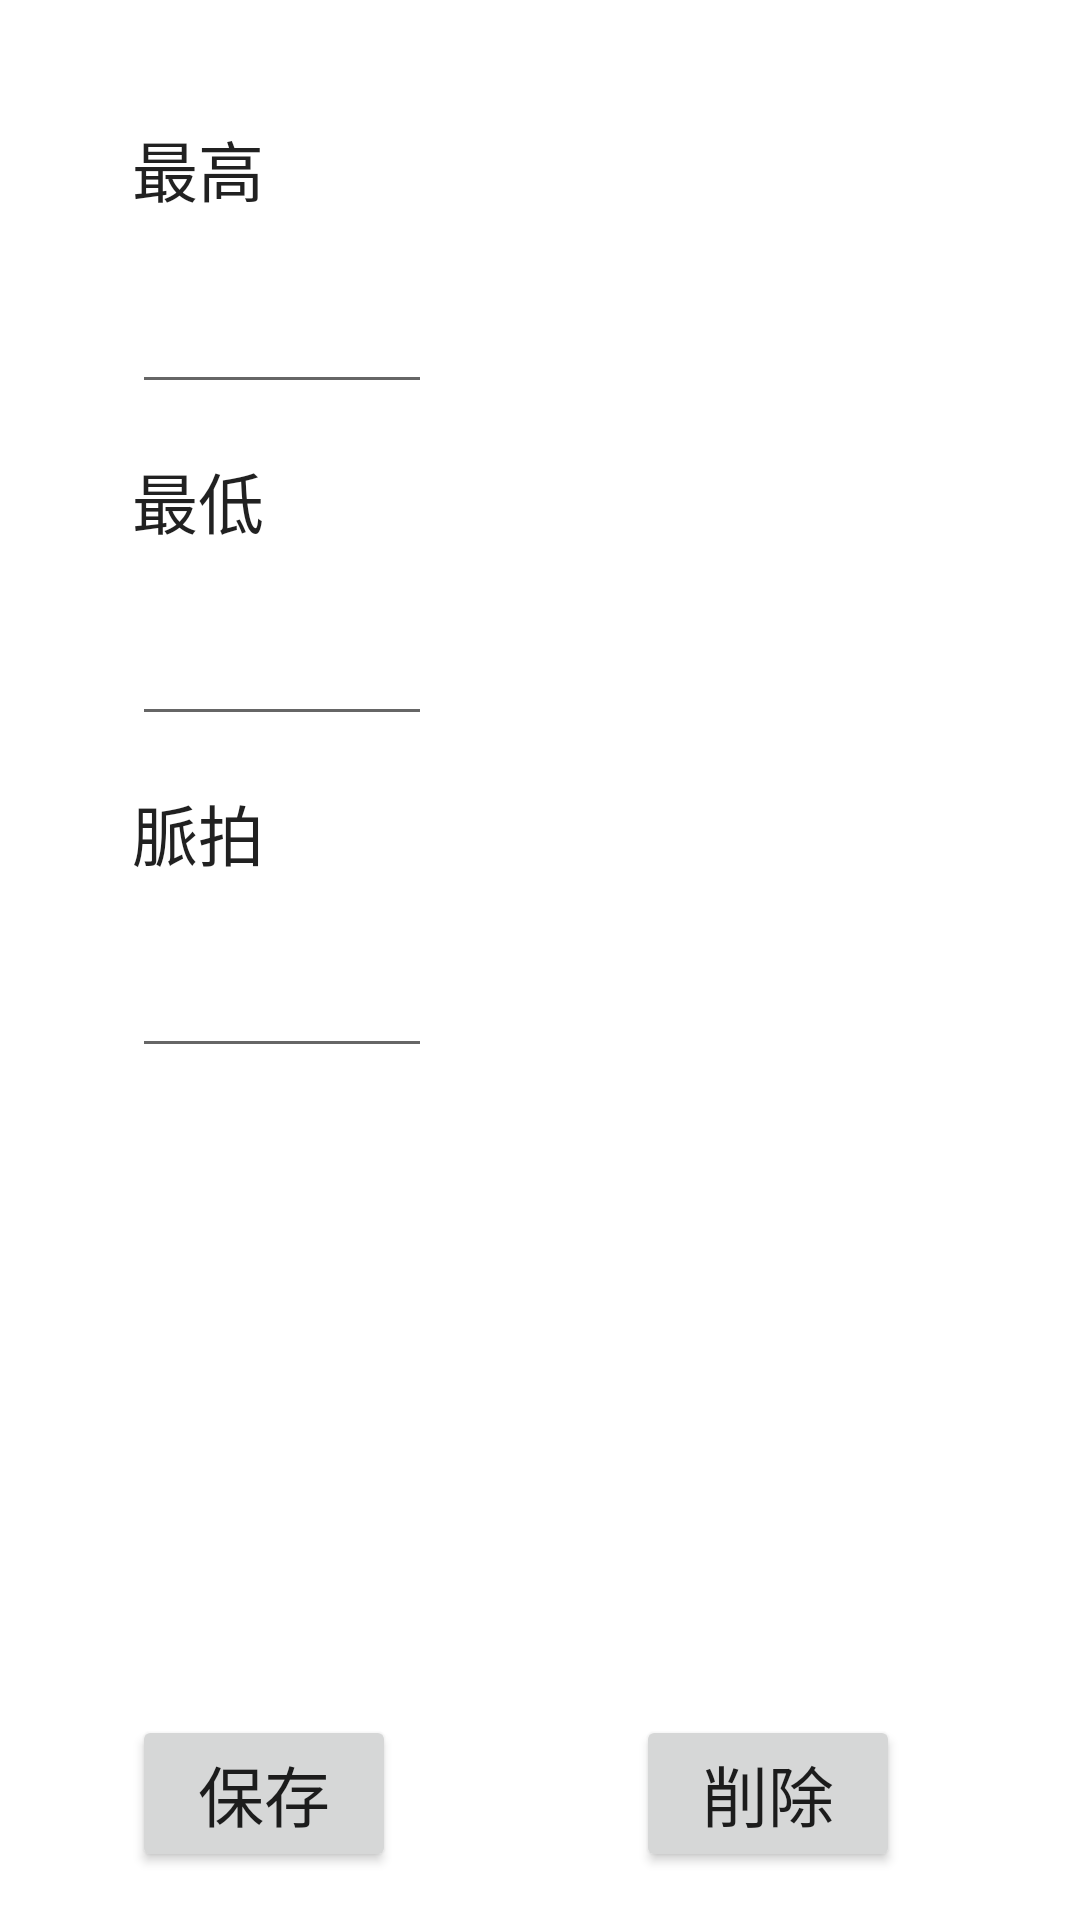

This screen was rendered from an Android layout file. Write that file and the resources it references.
<!-- AndroidManifest.xml: application theme Theme.BloodPressure -->
<!-- res/layout/activity_edit.xml -->
<?xml version="1.0" encoding="utf-8"?>
<androidx.constraintlayout.widget.ConstraintLayout xmlns:android="http://schemas.android.com/apk/res/android"
    xmlns:app="http://schemas.android.com/apk/res-auto"
    xmlns:tools="http://schemas.android.com/tools"
    android:layout_width="match_parent"
    android:layout_height="match_parent"
    tools:context=".EditActivity">

    <TextView
        android:id="@+id/textView1"
        android:layout_width="wrap_content"
        android:layout_height="wrap_content"
        android:layout_marginStart="44dp"
        android:layout_marginLeft="44dp"
        android:layout_marginTop="40dp"
        android:text="@string/max_text"
        android:textAppearance="@style/TextAppearance.AppCompat.Large"
        app:layout_constraintStart_toStartOf="parent"
        app:layout_constraintTop_toTopOf="parent" />

    <EditText
        android:id="@+id/maxEdit"
        android:layout_width="100dp"
        android:layout_height="wrap_content"
        android:layout_marginStart="44dp"
        android:layout_marginLeft="44dp"
        android:layout_marginTop="16dp"
        android:ems="10"
        android:gravity="right"
        android:inputType="number"
        android:textAppearance="@style/TextAppearance.AppCompat.Large"
        app:layout_constraintStart_toStartOf="parent"
        app:layout_constraintTop_toBottomOf="@+id/textView1"
        tools:ignore="SpeakableTextPresentCheck" />

    <TextView
        android:id="@+id/textView2"
        android:layout_width="wrap_content"
        android:layout_height="wrap_content"
        android:layout_marginStart="44dp"
        android:layout_marginLeft="44dp"
        android:layout_marginTop="16dp"
        android:text="@string/min_text"
        android:textAppearance="@style/TextAppearance.AppCompat.Large"
        app:layout_constraintStart_toStartOf="parent"
        app:layout_constraintTop_toBottomOf="@+id/maxEdit" />

    <EditText
        android:id="@+id/minEdit"
        android:layout_width="100dp"
        android:layout_height="wrap_content"
        android:layout_marginStart="44dp"
        android:layout_marginLeft="44dp"
        android:layout_marginTop="16dp"
        android:ems="10"
        android:gravity="right"
        android:inputType="number"
        android:textAppearance="@style/TextAppearance.AppCompat.Large"
        app:layout_constraintStart_toStartOf="parent"
        app:layout_constraintTop_toBottomOf="@+id/textView2"
        tools:ignore="SpeakableTextPresentCheck" />

    <TextView
        android:id="@+id/textView3"
        android:layout_width="wrap_content"
        android:layout_height="wrap_content"
        android:layout_marginStart="44dp"
        android:layout_marginLeft="44dp"
        android:layout_marginTop="16dp"
        android:text="@string/pulse_text"
        android:textAppearance="@style/TextAppearance.AppCompat.Large"
        app:layout_constraintStart_toStartOf="parent"
        app:layout_constraintTop_toBottomOf="@+id/minEdit" />

    <EditText
        android:id="@+id/pulseEdit"
        android:layout_width="100dp"
        android:layout_height="wrap_content"
        android:layout_marginStart="44dp"
        android:layout_marginLeft="44dp"
        android:layout_marginTop="16dp"
        android:ems="10"
        android:gravity="right"
        android:inputType="number"
        android:textAppearance="@style/TextAppearance.AppCompat.Large"
        app:layout_constraintStart_toStartOf="parent"
        app:layout_constraintTop_toBottomOf="@+id/textView3"
        tools:ignore="SpeakableTextPresentCheck" />

    <Button
        android:id="@+id/saveBtn"
        android:layout_width="wrap_content"
        android:layout_height="wrap_content"
        android:layout_marginStart="44dp"
        android:layout_marginLeft="44dp"
        android:layout_marginBottom="16dp"
        android:text="@string/save_text"
        android:textAppearance="@style/TextAppearance.AppCompat.Large"
        app:layout_constraintBottom_toBottomOf="parent"
        app:layout_constraintStart_toStartOf="parent" />

    <Button
        android:id="@+id/deleteBtn"
        android:layout_width="wrap_content"
        android:layout_height="wrap_content"
        android:layout_marginStart="80dp"
        android:layout_marginLeft="80dp"
        android:layout_marginBottom="16dp"
        android:text="@string/delete_text"
        android:textAppearance="@style/TextAppearance.AppCompat.Large"
        app:layout_constraintBottom_toBottomOf="parent"
        app:layout_constraintStart_toEndOf="@+id/saveBtn" />
</androidx.constraintlayout.widget.ConstraintLayout>
<!-- resources referenced by this layout -->
<resources>
  <string name="delete_text">削除</string>
  <string name="max_text">最高</string>
  <string name="min_text">最低</string>
  <string name="pulse_text">脈拍</string>
  <string name="save_text">保存</string>
  <style name="Theme.BloodPressure" parent="Theme.MaterialComponents.DayNight.DarkActionBar">
          
          <item name="colorPrimary">@color/purple_500</item>
          <item name="colorPrimaryVariant">@color/purple_700</item>
          <item name="colorOnPrimary">@color/white</item>
          
          <item name="colorSecondary">@color/teal_200</item>
          <item name="colorSecondaryVariant">@color/teal_700</item>
          <item name="colorOnSecondary">@color/black</item>
          
          <item name="android:statusBarColor" tools:targetApi="l">?attr/colorPrimaryVariant</item>
          
      </style>
  <!-- not gathered from this repository: default colours our renderer supplied (Android Studio template values) -->
  <color name="purple_500">#FF6200EE</color>
  <color name="purple_700">#FF3700B3</color>
  <color name="teal_200">#FF03DAC5</color>
  <color name="teal_700">#FF018786</color>
  <color name="black">#FF000000</color>
  <color name="white">#FFFFFFFF</color>
</resources>
